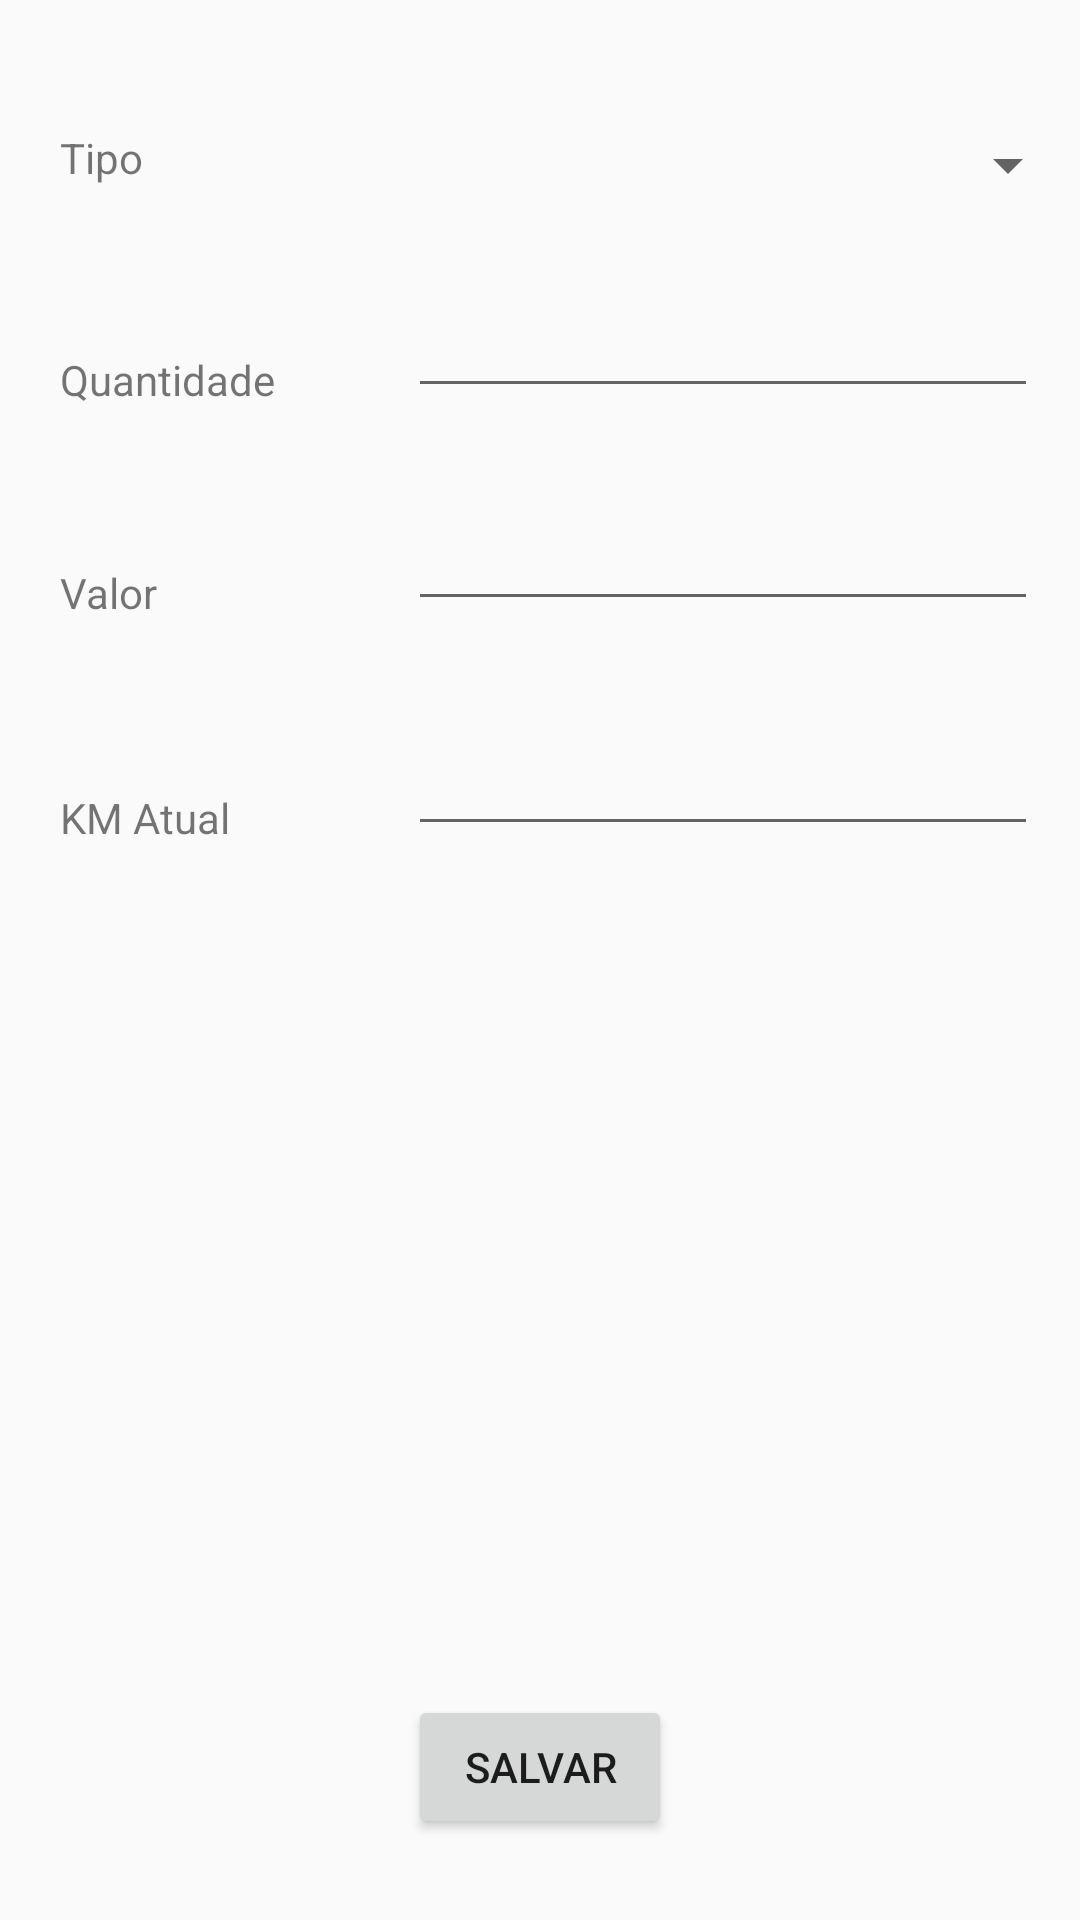

Write the Android layout XML for this screen, with the resource values it uses.
<!-- AndroidManifest.xml: application theme AppTheme -->
<!-- res/layout/activity_combustivel.xml -->
<?xml version="1.0" encoding="utf-8"?>
<RelativeLayout xmlns:android="http://schemas.android.com/apk/res/android"
    xmlns:app="http://schemas.android.com/apk/res-auto"
    xmlns:tools="http://schemas.android.com/tools"
    android:layout_width="match_parent"
    android:layout_height="match_parent"
    tools:context="br.com.custocar.custocar.CombustivelActivity">

    <Button
        android:id="@+id/button_salvar"
        android:layout_width="wrap_content"
        android:layout_height="wrap_content"
        android:text="Salvar"
        tools:layout_editor_absoluteX="147dp"
        tools:layout_editor_absoluteY="420dp"
        android:layout_alignParentBottom="true"
        android:layout_centerHorizontal="true"
        android:layout_marginBottom="27dp" />

    <TextView
        android:id="@+id/textView3"
        android:layout_width="wrap_content"
        android:layout_height="wrap_content"
        android:layout_marginStart="20dp"
        android:layout_marginTop="43dp"
        android:text="Tipo"
        android:layout_alignParentTop="true"
        android:layout_alignParentStart="true" />

    <Spinner
        android:id="@+id/spinner3"
        android:layout_width="match_parent"
        android:layout_height="wrap_content"
        android:layout_alignStart="@+id/button_salvar"
        android:layout_alignTop="@+id/textView3" />

    <TextView
        android:id="@+id/textView6"
        android:layout_width="wrap_content"
        android:layout_height="wrap_content"
        android:layout_marginTop="50dp"
        android:text="Quantidade"
        android:layout_below="@+id/spinner3"
        android:layout_alignStart="@+id/textView3" />

    <EditText
        android:id="@+id/editText3"
        android:layout_width="wrap_content"
        android:layout_height="wrap_content"
        android:layout_alignBottom="@+id/textView6"
        android:layout_alignStart="@+id/spinner3"
        android:ems="10"
        android:inputType="textPersonName"
        android:text="" />

    <TextView
        android:id="@+id/textView7"
        android:layout_width="wrap_content"
        android:layout_height="wrap_content"
        android:layout_alignStart="@+id/textView6"
        android:layout_below="@+id/textView6"
        android:layout_marginTop="52dp"
        android:text="Valor" />

    <EditText
        android:id="@+id/editText4"
        android:layout_width="wrap_content"
        android:layout_height="wrap_content"
        android:layout_alignBottom="@+id/textView7"
        android:layout_alignStart="@+id/editText3"
        android:ems="10"
        android:inputType="textPersonName"
        android:text="" />

    <TextView
        android:id="@+id/textView8"
        android:layout_width="wrap_content"
        android:layout_height="wrap_content"
        android:layout_marginTop="56dp"
        android:text="KM Atual"
        android:layout_below="@+id/textView7"
        android:layout_alignStart="@+id/textView7" />

    <EditText
        android:id="@+id/editText5"
        android:layout_width="wrap_content"
        android:layout_height="wrap_content"
        android:layout_alignBottom="@+id/textView8"
        android:layout_alignEnd="@+id/editText4"
        android:ems="10"
        android:inputType="textPersonName"
        android:text="" />
</RelativeLayout>
<!-- resources referenced by this layout -->
<resources>
  <style name="AppTheme" parent="Theme.AppCompat.Light.NoActionBar">
          
          <item name="colorPrimary">@color/custocar</item>
          <item name="colorPrimaryDark">@color/custocar</item>
          <item name="colorAccent">@color/colorAccent</item>
      </style>
  <color name="custocar">#ef4d24</color>
  <color name="colorAccent">#FF4081</color>
</resources>
